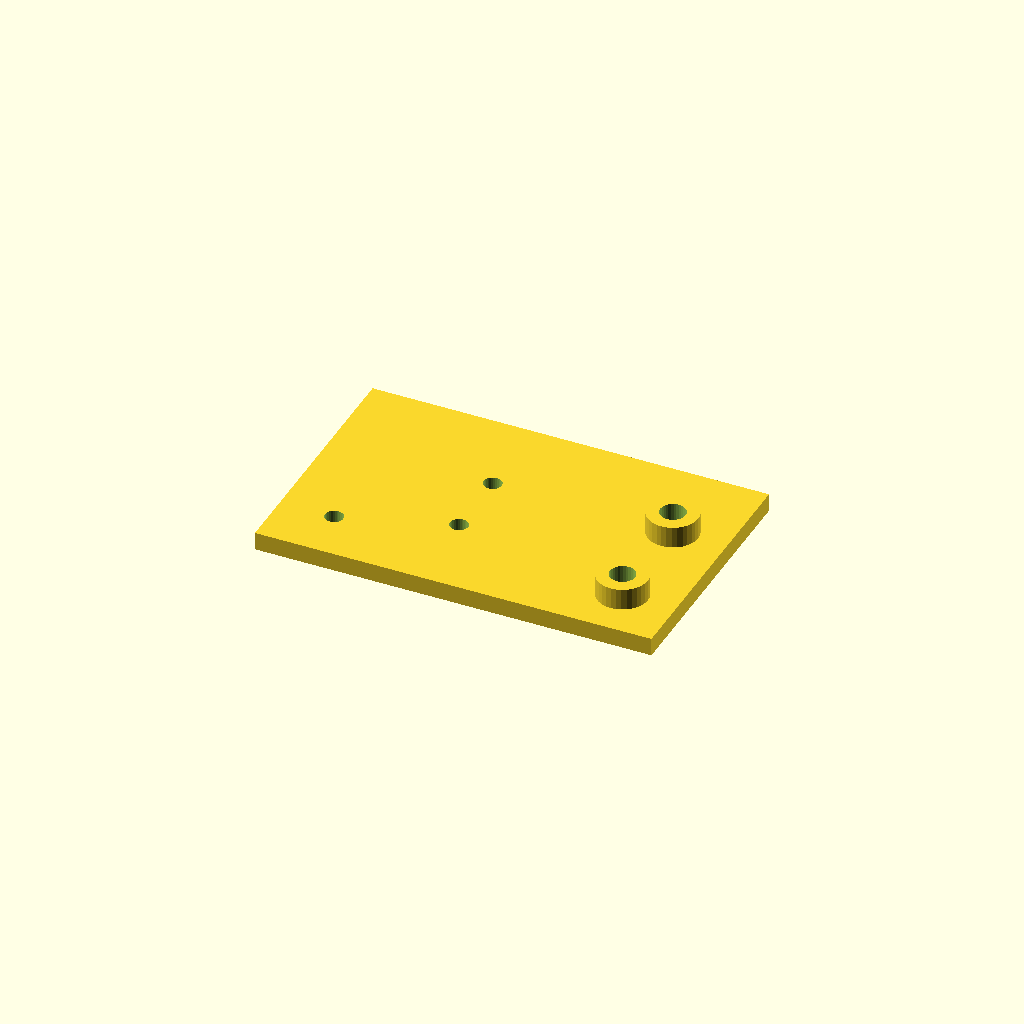
Cell 1 — every parameter at its default value.
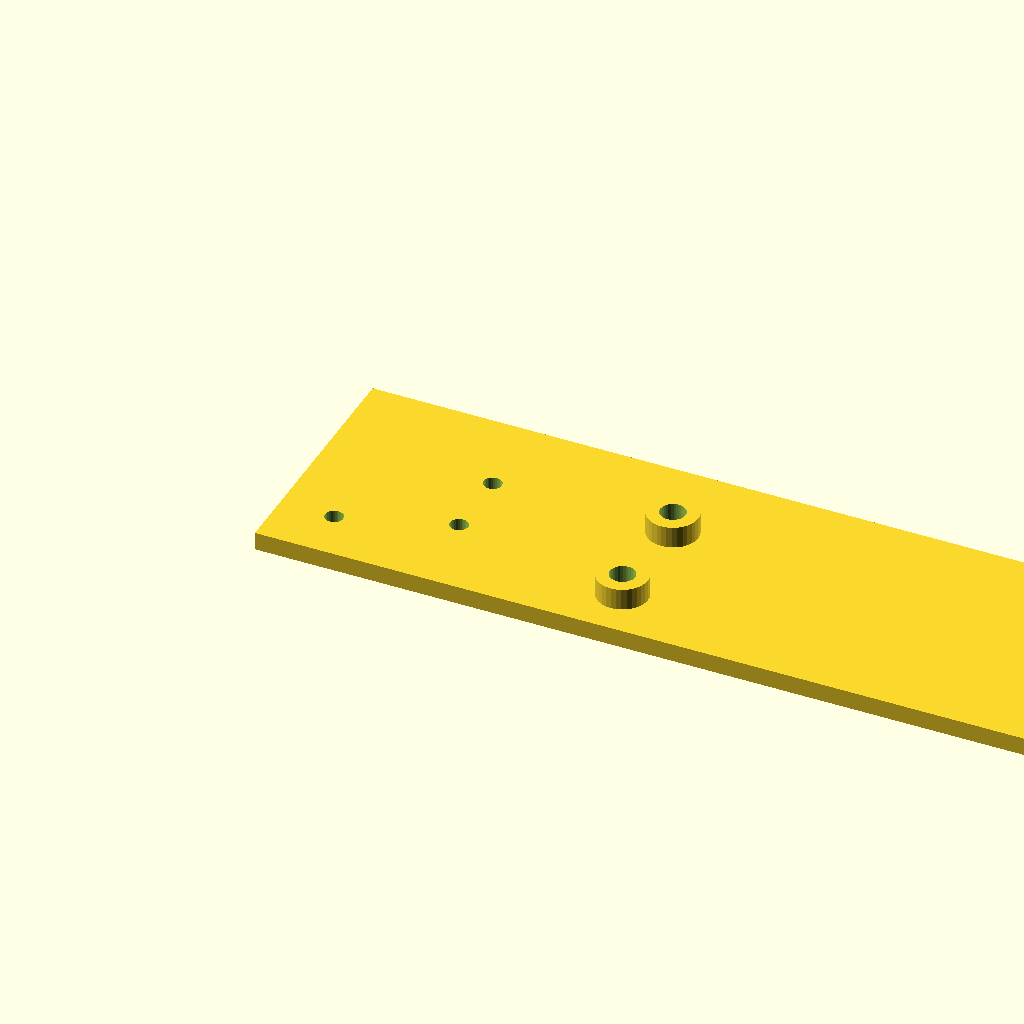
Cell 2 — plate_l set to 220, the other parameters unchanged.
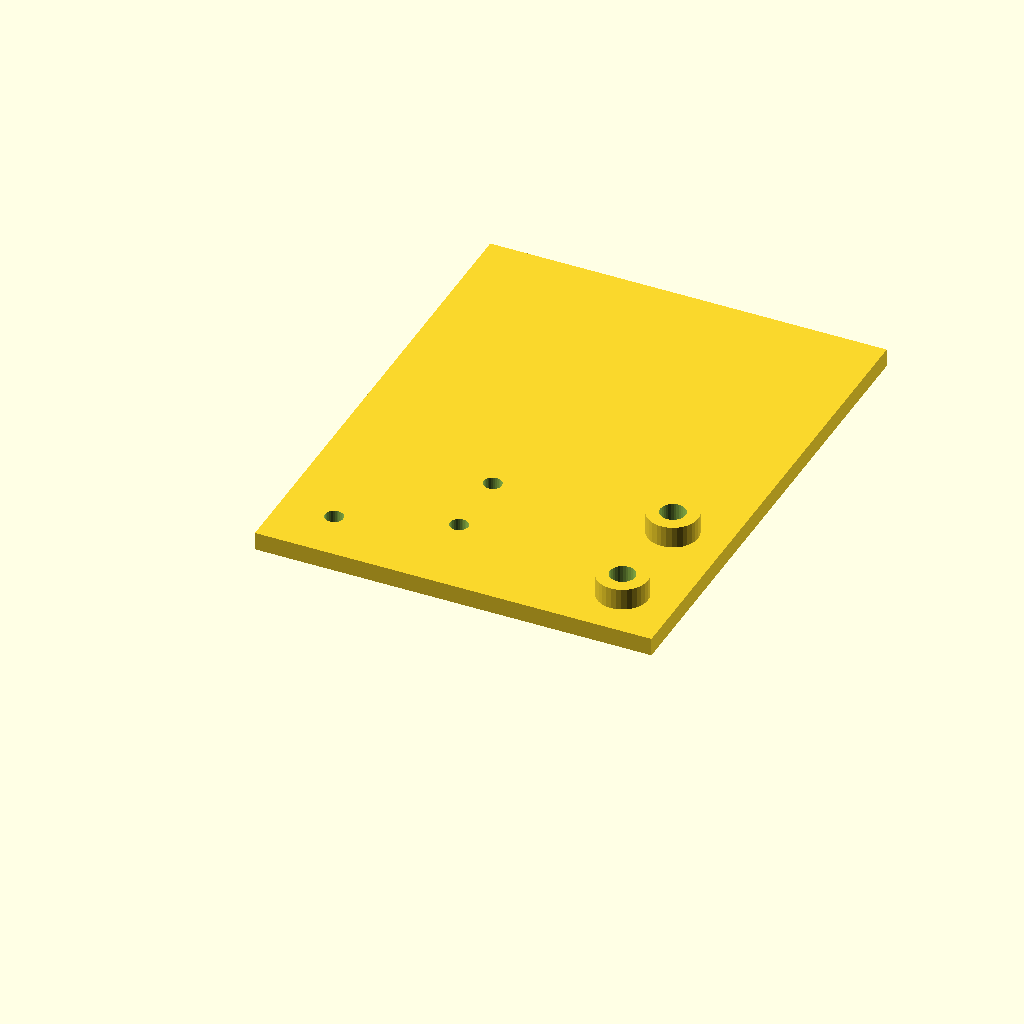
Cell 3 — plate_w set to 140, the other parameters unchanged.
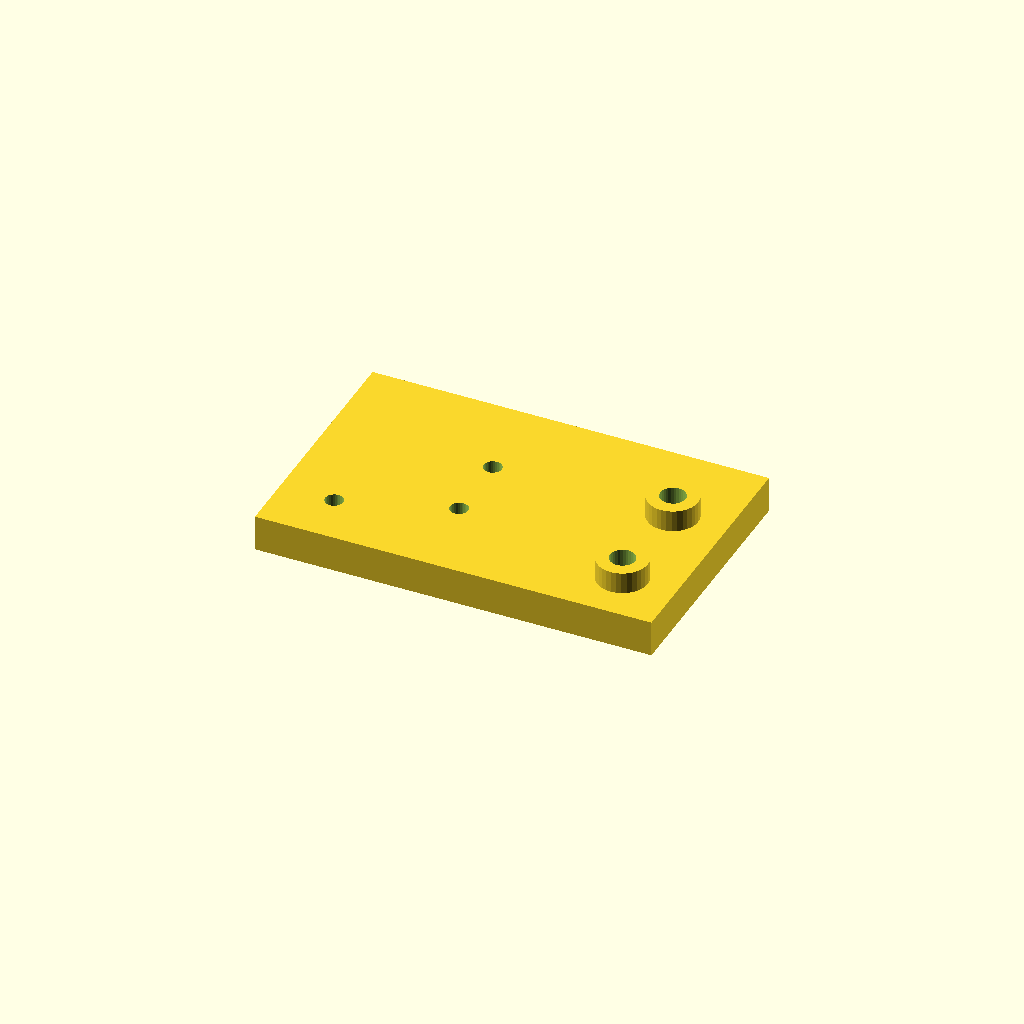
Cell 4 — plate_t set to 10, the other parameters unchanged.
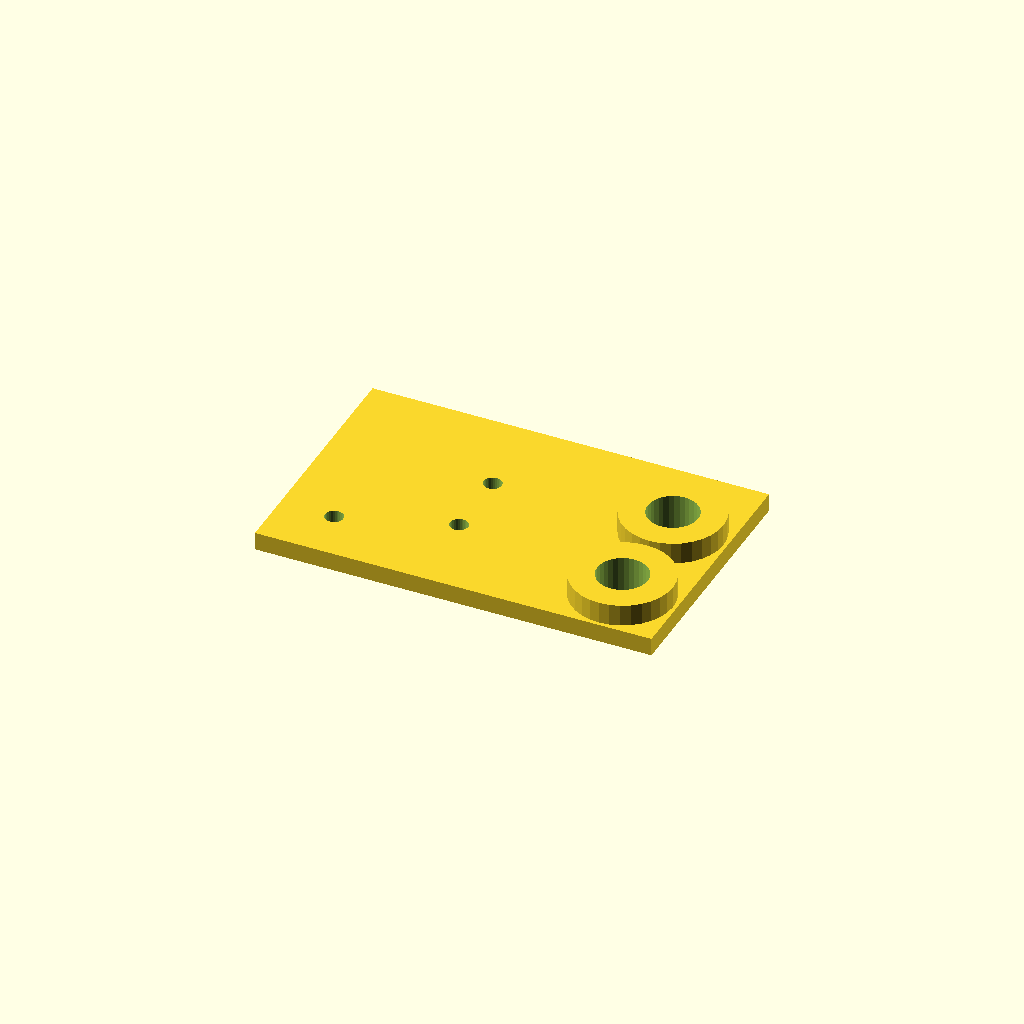
Cell 5: the same model with boss_d = 28.
One fixed orthographic camera (rotation 55°, 0°, 25°; colour scheme Cornfield) for every cell.
Source of the model, optional_data/data/scale1/hardlayouts/part_0055.scad:
$fn = 32;

// ----------------------------------------------------------------------
// Mixed field: bosses and holes at given coordinates
// ----------------------------------------------------------------------

// --- parameters (mm) ---
plate_l = 110;            // plate length, X
plate_w = 70;             // plate width, Y
plate_t = 5;              // plate thickness, Z
boss_d = 14;              // boss diameter
boss_h = 6;               // boss height above the plate
hole_d = 5;               // through hole diameter

total_h = plate_t + boss_h;  // overall height

difference() {
  union() {
    cube([plate_l, plate_w, plate_t]);
    translate([95, 15, plate_t]) cylinder(h = boss_h, d = boss_d);
    translate([95, 45, plate_t]) cylinder(h = boss_h, d = boss_d);
  }
  translate([95, 15, -1]) cylinder(h = total_h + 2, d = boss_d / 2);
  translate([95, 45, -1]) cylinder(h = total_h + 2, d = boss_d / 2);
  translate([15, 15, -1]) cylinder(h = plate_t + 2, d = hole_d);
  translate([45, 25, -1]) cylinder(h = plate_t + 2, d = hole_d);
  translate([45, 45, -1]) cylinder(h = plate_t + 2, d = hole_d);
}
Customizer parameters (derived from the source; name, type, default, range or options):
plate_l: number, default 110
plate_w: number, default 70
plate_t: number, default 5
boss_d: number, default 14
boss_h: number, default 6
hole_d: number, default 5
